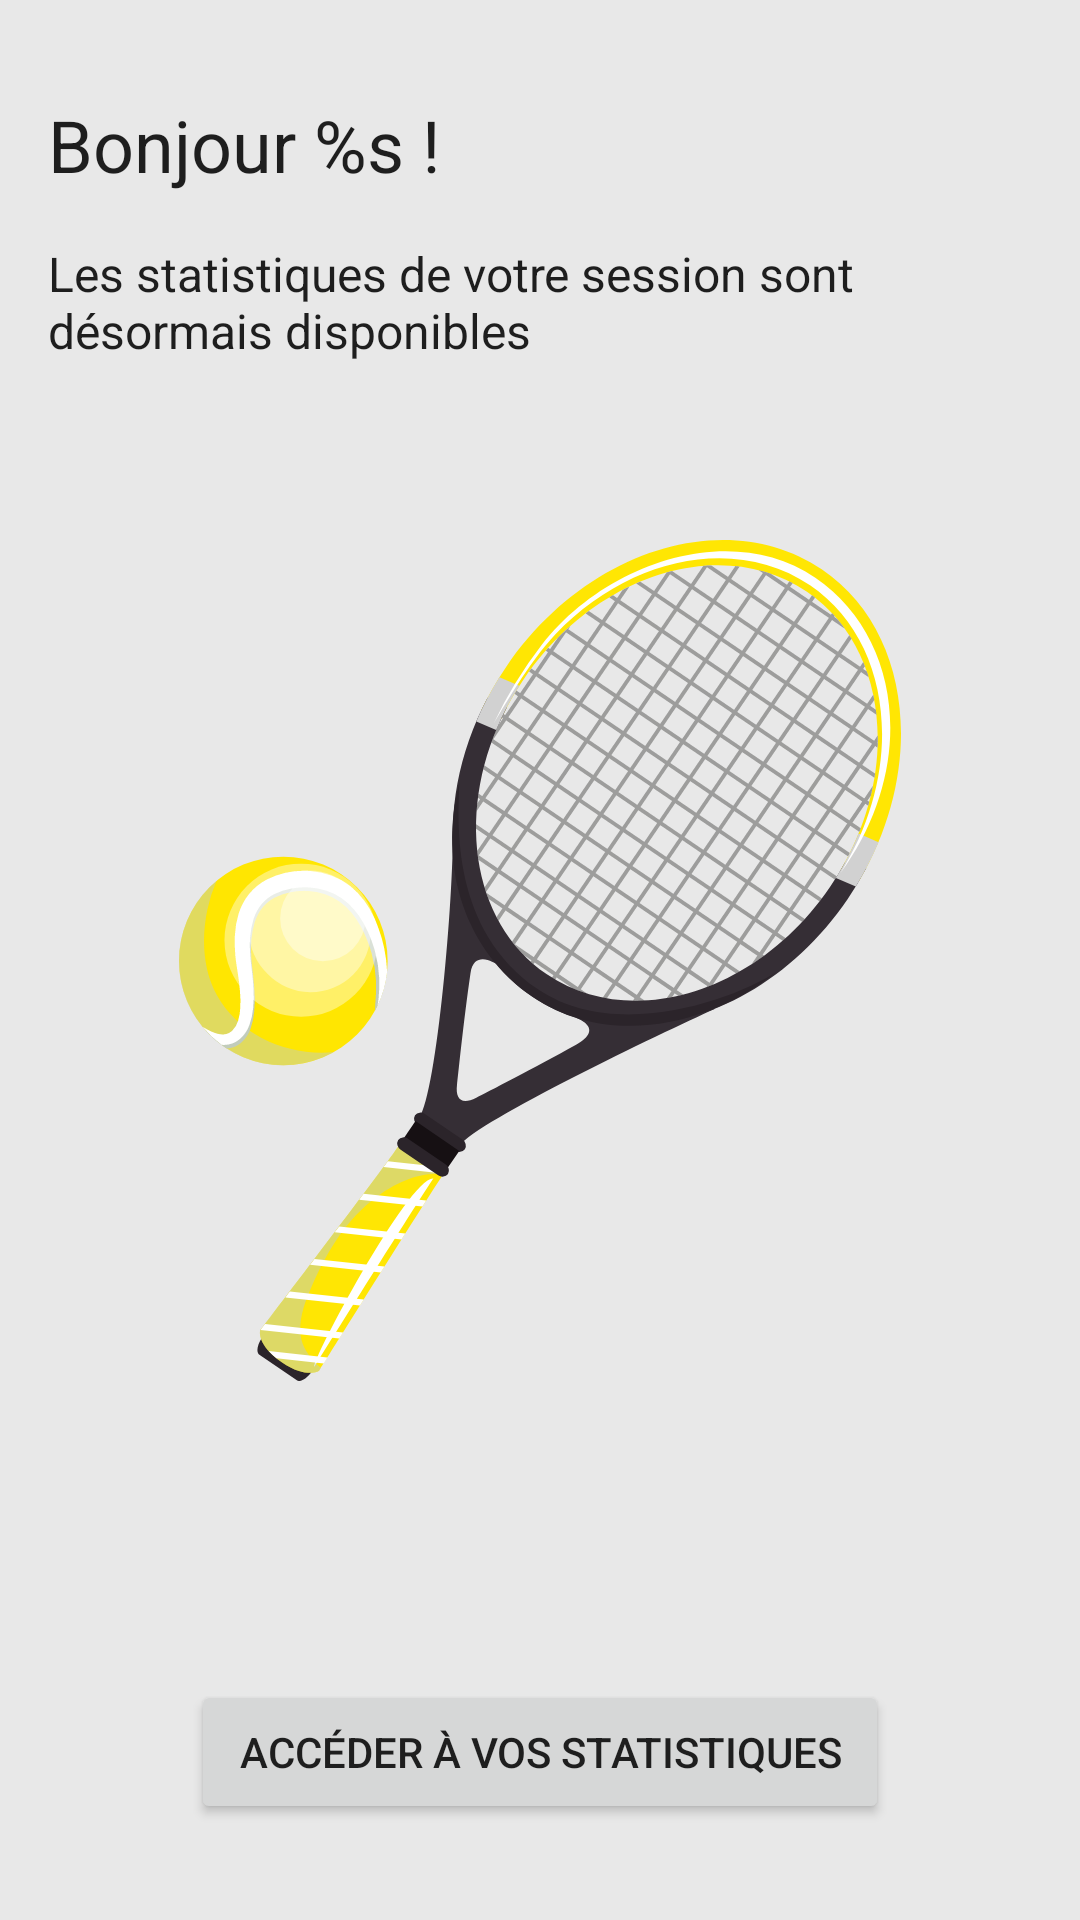

The Android layout XML behind this screen, and the referenced resources:
<!-- AndroidManifest.xml: application theme Theme.RacketSelectorApp -->
<!-- res/layout/activity_recap.xml -->
<?xml version="1.0" encoding="utf-8"?>
<androidx.constraintlayout.widget.ConstraintLayout xmlns:android="http://schemas.android.com/apk/res/android"
    xmlns:app="http://schemas.android.com/apk/res-auto"
    xmlns:tools="http://schemas.android.com/tools"
    android:layout_width="match_parent"
    android:layout_height="match_parent"
    tools:context=".model.RecapActivity">

    <TextView
        android:id="@+id/helloUser"
        style="@style/title"
        android:layout_width="wrap_content"
        android:layout_height="wrap_content"
        android:layout_marginStart="16dp"
        android:text="@string/hello_user"
        app:layout_constraintBottom_toBottomOf="parent"
        app:layout_constraintEnd_toEndOf="parent"
        app:layout_constraintHorizontal_bias="0.0"
        app:layout_constraintStart_toStartOf="parent"
        app:layout_constraintTop_toTopOf="parent"
        app:layout_constraintVertical_bias="0.0" />

    <TextView
        android:id="@+id/statisticsAvailableText"
        android:layout_width="0dp"
        android:layout_height="wrap_content"
        android:layout_marginStart="16dp"
        android:layout_marginTop="16dp"
        android:layout_marginEnd="16dp"
        android:text="@string/statistics_available"
        android:textSize="16sp"
        app:layout_constraintBottom_toBottomOf="parent"
        app:layout_constraintEnd_toEndOf="parent"
        app:layout_constraintHorizontal_bias="0.0"
        app:layout_constraintStart_toStartOf="parent"
        app:layout_constraintTop_toBottomOf="@+id/helloUser"
        app:layout_constraintVertical_bias="0.0" />

    <ImageView
        android:id="@+id/racketImage"
        android:layout_width="wrap_content"
        android:layout_height="wrap_content"
        android:contentDescription="@string/image"
        app:layout_constraintBottom_toBottomOf="parent"
        app:layout_constraintEnd_toEndOf="parent"
        app:layout_constraintStart_toStartOf="parent"
        app:layout_constraintTop_toTopOf="parent"
        app:srcCompat="@drawable/racket"
        tools:ignore="ImageContrastCheck" />

    <Button
        android:id="@+id/statisticsButton"
        style="@style/button"
        android:layout_width="wrap_content"
        android:layout_height="wrap_content"
        android:text="@string/go_to_statistics"
        app:layout_constraintBottom_toBottomOf="parent"
        app:layout_constraintEnd_toEndOf="parent"
        app:layout_constraintStart_toStartOf="parent"
        app:layout_constraintTop_toBottomOf="@+id/racketImage"
        app:layout_constraintVertical_bias="1.0" />
</androidx.constraintlayout.widget.ConstraintLayout>
<!-- resources referenced by this layout -->
<resources>
  <!-- drawable racket: vector/xml drawable (drawable, 23057 chars, omitted) -->
  <string name="go_to_statistics">Accéder à vos statistiques</string>
  <string name="hello_user">Bonjour %s !</string>
  <string name="image">image</string>
  <string name="statistics_available">Les statistiques de votre session sont désormais disponibles</string>
  <style name="button">
          <item name="cornerRadius">24dp</item>
          <item name="android:paddingLeft">16dp</item>
          <item name="android:paddingRight">16dp</item>
          <item name="android:layout_marginBottom">32dp</item>
      </style>
  <style name="title">
          <item name="android:textSize">24sp</item>
          <item name="android:layout_marginTop">32dp</item>
          <item name="android:textAlignment">center</item>
      </style>
  <style name="Theme.RacketSelectorApp" parent="Theme.MaterialComponents.DayNight.NoActionBar">
          
          <item name="colorPrimary">@color/dark_grey</item>
          <item name="colorPrimaryVariant">@color/dark_grey</item>
          <item name="colorOnPrimary">@color/light_grey</item>
          
          <item name="colorSecondary">@color/dark_grey</item>
          <item name="colorSecondaryVariant">@color/dark_grey</item>
          <item name="colorOnSecondary">@color/light_grey</item>
          
          <item name="android:statusBarColor">@color/light_grey</item>
          
          <item name="android:navigationBarColor">@color/light_grey</item>
  
          <item name="android:windowLightStatusBar">true</item>
          <item name="android:windowLightNavigationBar">true</item>
  
          <item name="android:background">@color/light_grey</item>
          <item name="android:textColor">@color/dark_grey</item>
      </style>
  <color name="dark_grey">#FF1E1E1E</color>
  <color name="light_grey">#FFE8E8E8</color>
</resources>
